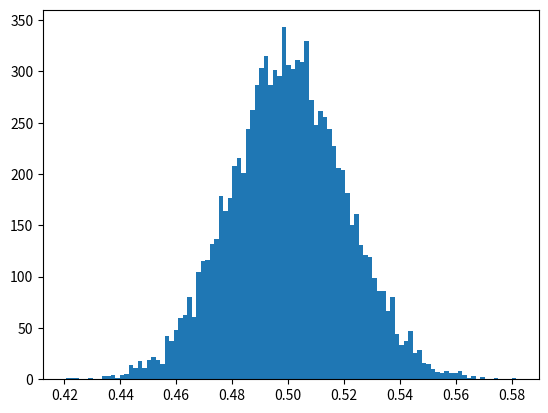

Here is the Python script that generated this plot:
# LINK TO DOC: https://docs.google.com/document/d/1f4ljPEMx-4P9lj5icFPetLsAn30AIrGosCVnljBIbTQ/edit?usp=sharing

import random
from matplotlib import pyplot as plt
import statistics
import math

N_SAMPLES = 300 # N in the problem
N_MEANS = 10000

def getUniformRandomNumber():
    return random.random()

def getExponentialRandomNumber():
    return random.expovariate(2)

def getBernoulliRandomNumber():
    return random.randint(0,1)

def getBetaRandomNumber():
    return random.betavariate(0.5,0.5)

def getSampleMean(N):
    sample = []
    for i in range(N):
        #sample.append(getUniformRandomNumber())
        #sample.append(getExponentialRandomNumber())
        #sample.append(getBernoulliRandomNumber())
        sample.append(getBetaRandomNumber())
    return sum(sample)/N

def printStats(l):
    print("Standard Deviation: " + str(statistics.stdev(l)))
    print("Variance: " + str(statistics.variance(l)))

def plotMeans(n):
    means = []
    for i in range(n):
        means.append(getSampleMean(N_SAMPLES))
    printStats(means)
    plt.hist(means, bins=100)
    plt.show()

plotMeans(N_MEANS)